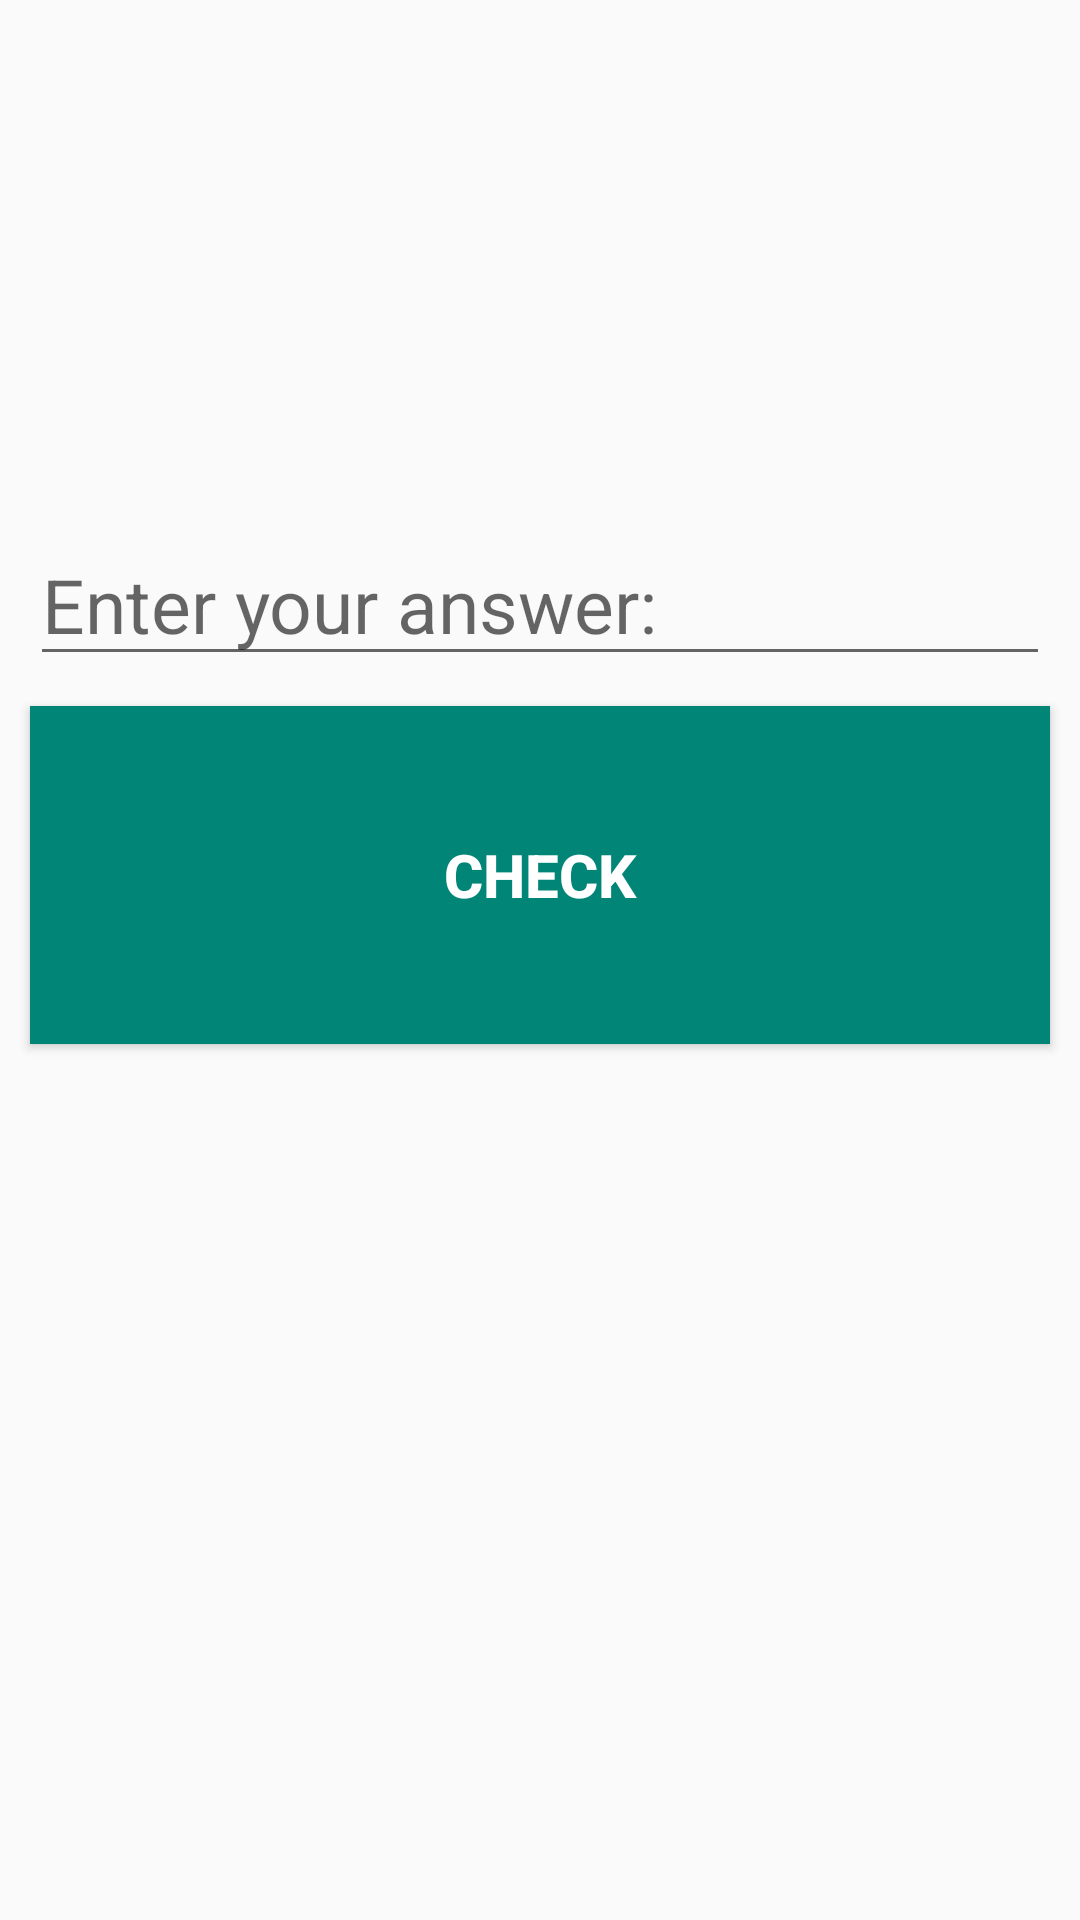

Layout XML and referenced resources for this Android screen:
<!-- AndroidManifest.xml: application theme AppTheme -->
<!-- res/layout/fragment_test.xml -->
<?xml version="1.0" encoding="utf-8"?>
<LinearLayout
    xmlns:android="http://schemas.android.com/apk/res/android"
    xmlns:tools="http://schemas.android.com/tools"
    android:orientation="vertical"
    android:layout_width="match_parent"
    android:layout_height="match_parent"
    tools:context="app.com.example.xenia.wordrem.TestFragment">


    <TextView
        android:id="@+id/trans"
        android:layout_width="match_parent"
        android:layout_height="0dp"
        android:layout_weight="2"
        android:textSize="30dp"
        android:gravity="center"/>

    <EditText
        android:id="@+id/worda"
        android:layout_width="match_parent"
        android:layout_height="0dp"
        android:layout_weight="2"
        android:singleLine="true"
        android:layout_marginStart="10dp"
        android:layout_marginEnd="10dp"
        android:textSize="25dp"
        android:hint="Enter your answer:"
        android:gravity="bottom"/>

    <Button
        android:id="@+id/next"
        android:text="@string/check"
        android:textStyle="bold"
        android:textColor="@color/abc_primary_text_material_dark"
        android:layout_width="match_parent"
        android:layout_height="0dp"
        android:layout_weight="2"
        android:layout_margin="10dp"
        android:textSize="20dp"
        android:background="@color/accent_material_light" />

    <TextView
        android:id="@+id/wrong_or_not"
        android:layout_width="match_parent"
        android:layout_height="0dp"
        android:layout_weight="2"
        android:textSize="30dp"
        android:layout_gravity="center"
        android:gravity="center"
        android:textColor="@color/app_light_blue"/>



    <LinearLayout
        android:layout_width="match_parent"
        android:layout_height="0dp"
        android:layout_weight="3">

        <TextView
            android:id="@+id/inBase"
            android:layout_width="0dp"
            android:layout_height="match_parent"
            android:layout_weight="4"
            android:gravity="center"
            android:textSize="15dp"
            android:textColor="@color/accent_material_light"/>
        <ImageView
            android:id="@+id/imageView1"
            android:src="@mipmap/ic_done_black_48dp"
            android:layout_width="0dp"
            android:layout_height="match_parent"
            android:layout_weight="1"
            android:visibility="invisible"/>
        <TextView
            android:id="@+id/yourWord"
            android:layout_width="0dp"
            android:layout_height="match_parent"
            android:layout_weight="4"
            android:gravity="center"
            android:textSize="15dp"/>
        <ImageView
            android:src="@mipmap/ic_clear_black_48dp"
            android:layout_width="0dp"
            android:layout_height="match_parent"
            android:layout_weight="1"
            android:layout_marginRight="5dp"
            android:visibility="invisible"
            android:id="@+id/imageView2"
            />
    </LinearLayout>

</LinearLayout>
<!-- resources referenced by this layout -->
<resources>
  <color name="app_light_blue">#fa05b6b0</color>
  <string name="check" translatable="false">check</string>
  <style name="AppTheme" parent="Theme.AppCompat.Light.DarkActionBar">
  
          <item name="colorPrimary">@color/app_blue</item>
  
      </style>
  <color name="app_blue">#ff056d67</color>
</resources>
